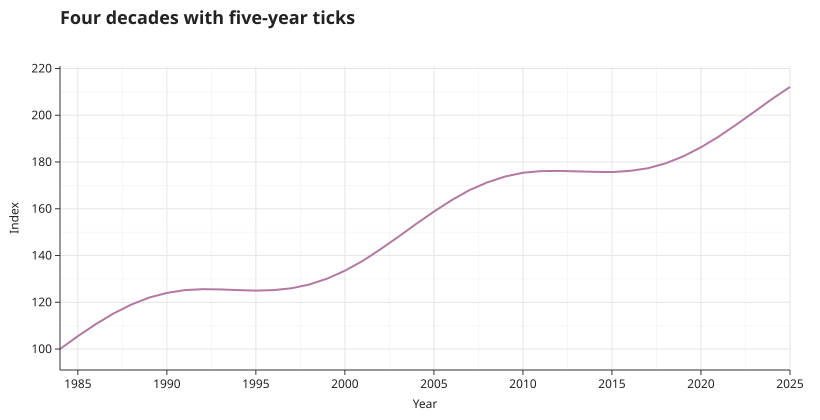

Data behind this chart, as committed beside it:
year, index_value
1984-01-01, 100.0
1985-01-01, 105.5
1986-01-01, 110.6
1987-01-01, 115.2
1988-01-01, 119.0
1989-01-01, 122.0
1990-01-01, 124.0
1991-01-01, 125.2
1992-01-01, 125.6
1993-01-01, 125.5
1994-01-01, 125.2
1995-01-01, 125.0
1996-01-01, 125.2
1997-01-01, 126.0
1998-01-01, 127.6
1999-01-01, 130.1
2000-01-01, 133.5
2001-01-01, 137.7
2002-01-01, 142.7
2003-01-01, 148.0
2004-01-01, 153.5
2005-01-01, 158.8
2006-01-01, 163.7
2007-01-01, 168.0
2008-01-01, 171.3
2009-01-01, 173.8
2010-01-01, 175.4
2011-01-01, 176.1
2012-01-01, 176.2
2013-01-01, 176.0
2014-01-01, 175.8
2015-01-01, 175.7
2016-01-01, 176.2
2017-01-01, 177.3
2018-01-01, 179.4
2019-01-01, 182.4
2020-01-01, 186.3
2021-01-01, 190.9
2022-01-01, 196.1
2023-01-01, 201.5
2024-01-01, 207.0
2025-01-01, 212.1
